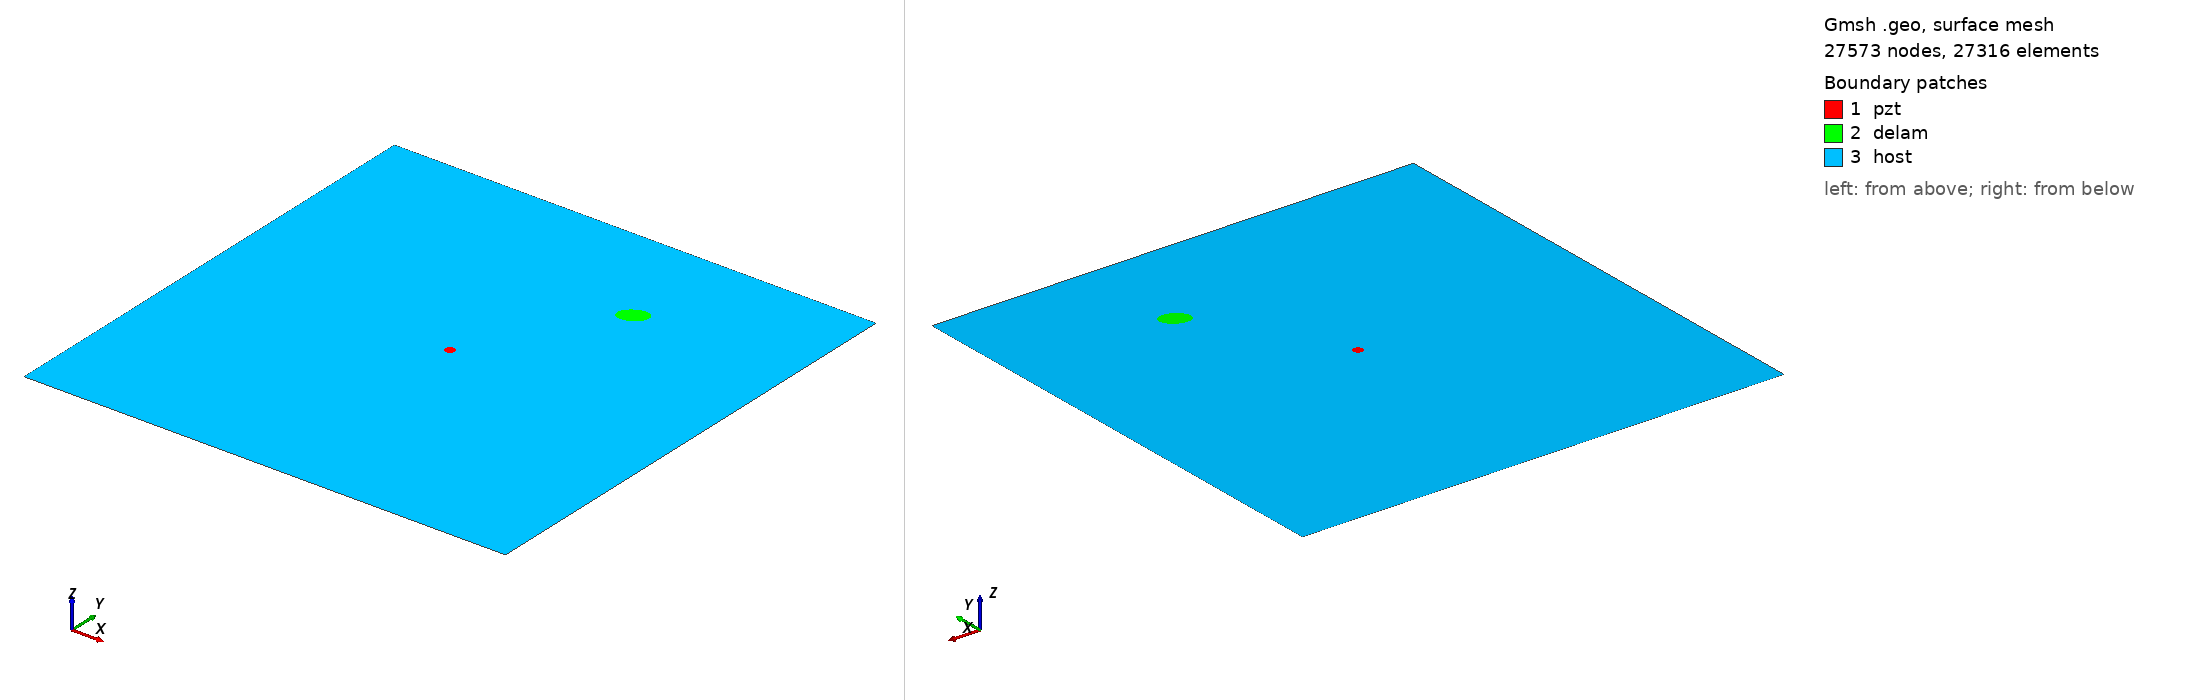

Gmsh geometry script, surface-meshed: 27573 nodes, 27316 surface elements. Boundary patches (legend numbers): 1 pzt, 2 delam, 3 host. Left view from above one corner, right view from below the opposite corner. Legend entries are the model's physical surfaces. The drawing asked Gmsh for element sizes between 1% and 20% of the model's largest extent; the script's own settings can give other sizes.

=== delam1_position_no_77_a_15mm_b_10mm_angle_30.geo (drawn) ===
SetFactory("OpenCASCADE");
L=0.500000; 
W=0.500000; 
a=0.015000; 
b=0.010000; 
x=0.333333; 
y=0.388889; 
alpha=0.166667 *Pi; 
r=0.005000; 
xpzt=0.250000; 
ypzt=0.250000; 
//+
Point(1) = {0, 0, 0, 1.0};
//+
Point(2) = {L, 0, 0, 1.0};
//+
Point(3) = {L, W, 0, 1.0};
//+
Point(4) = {0, W, 0, 1.0};
//+
Line(1) = {1, 2};
//+
Line(2) = {2, 3};
//+
Line(3) = {3, 4};
//+
Line(4) = {4, 1};
//+
Circle(5) = {xpzt, ypzt, -0, r, 0, 2*Pi};
//+
Ellipse(6) = {x, y, -0, a, b, 0, 2*Pi};
//+
Rotate {{0, 0, 1}, {x, y, 0}, alpha} {
  Curve{6}; 
}
//+
Curve Loop(1) = {4, 1, 2, 3};
//+
Curve Loop(2) = {6};
//+
Curve Loop(3) = {5};
//+
Curve Loop(4) = {6};
//+
Curve Loop(5) = {5};
//+
Plane Surface(1) = {5};
//+
Plane Surface(2) = {4};
//+
Plane Surface(3) = {1, 2, 3};
//+
Point(9) = {xpzt, ypzt, 0, 1.0};
//+
Point{9} In Surface {1};// mesh node at centre of pzt
//+
Physical Surface("pzt") = {1};
//+
Physical Surface("delam") = {2};
//+
Physical Surface("host") = {3};

Mesh.Algorithm = 6; // Frontal
Mesh.CharacteristicLengthFactor = 0.080000;
Mesh.CharacteristicLengthMin = 0.001000;
Mesh.CharacteristicLengthMax = 0.200000;
Mesh.RecombineAll = 1; // Apply recombination algorithm
Mesh.SubdivisionAlgorithm = 1; // 1: all quadrangles
Mesh.Smoothing = 1;
